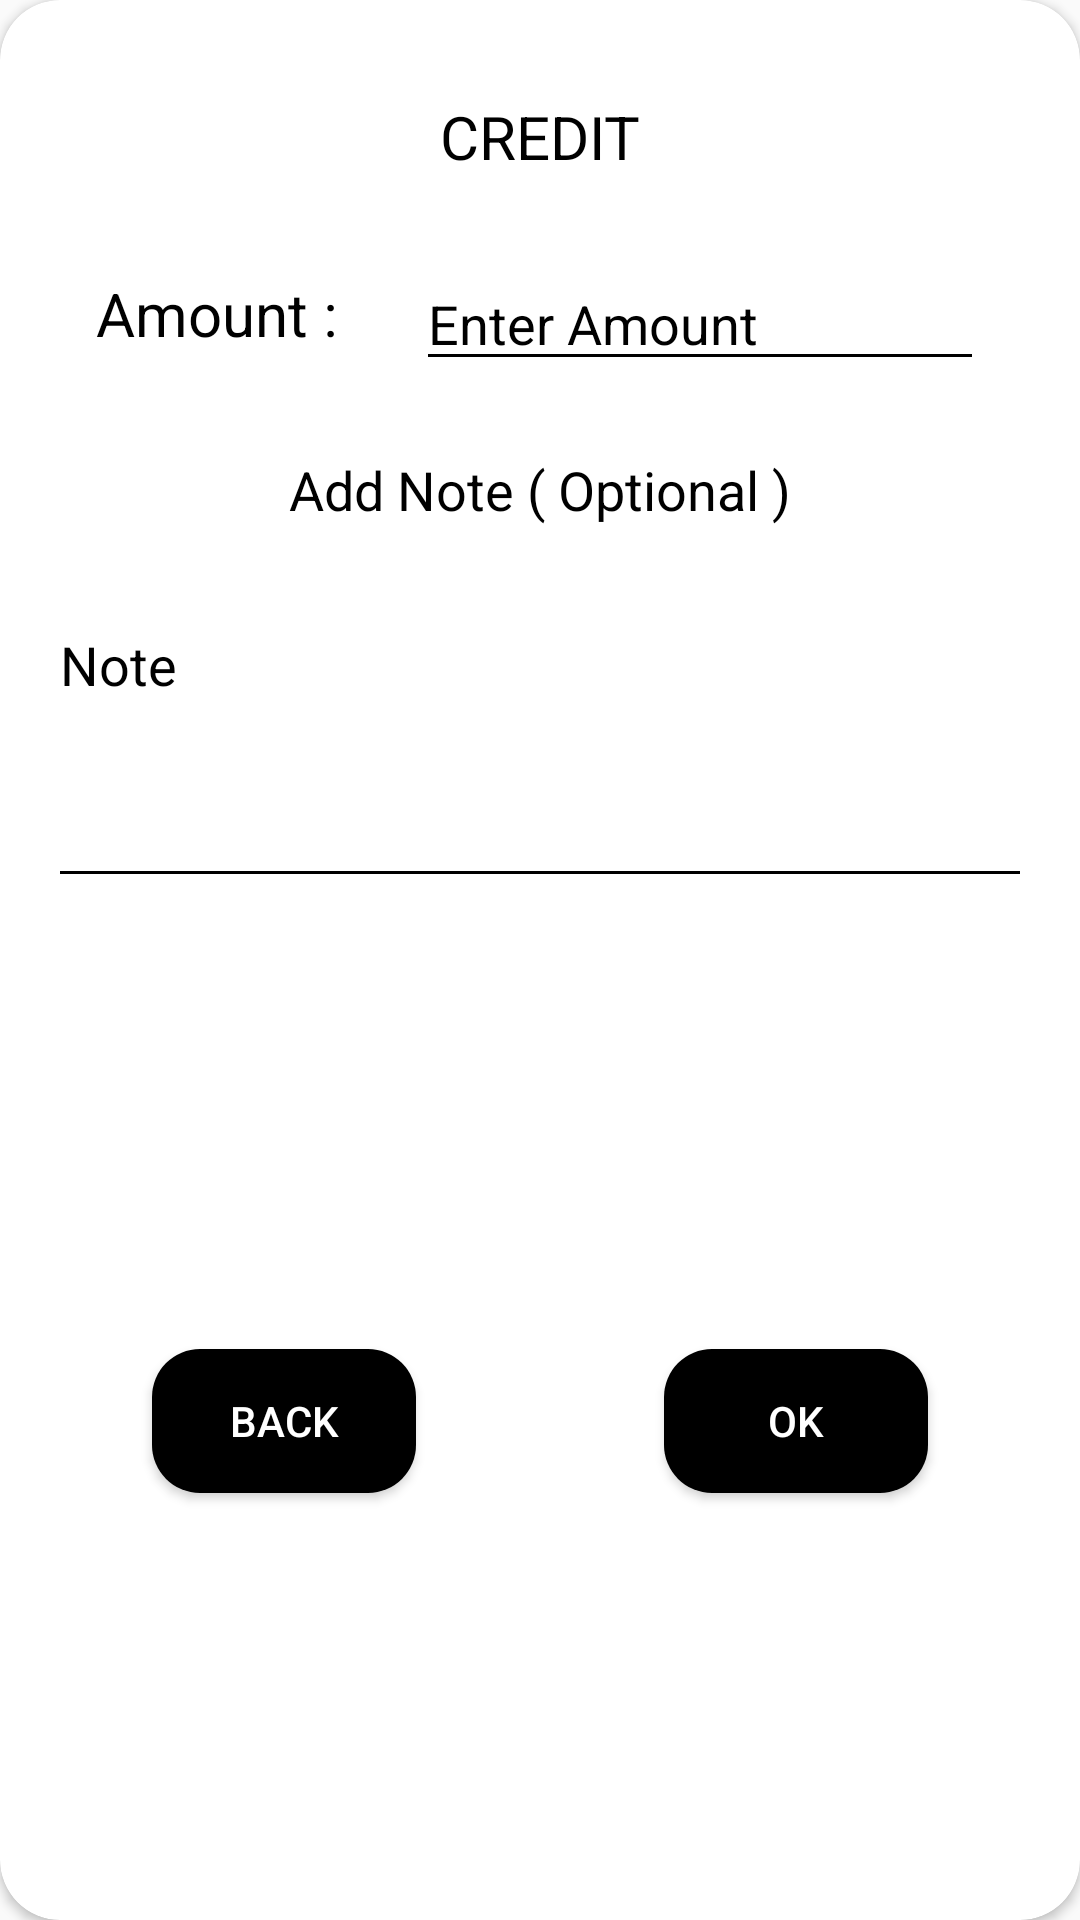

The Android layout XML behind this screen, and the referenced resources:
<!-- AndroidManifest.xml: application theme AppTheme -->
<!-- res/layout/credit_dialog.xml -->
<?xml version="1.0" encoding="utf-8"?>
<androidx.cardview.widget.CardView xmlns:android="http://schemas.android.com/apk/res/android"
    xmlns:app="http://schemas.android.com/apk/res-auto"
    xmlns:tools="http://schemas.android.com/tools"
    android:layout_width="match_parent"
    android:layout_height="match_parent"
    android:orientation="vertical"
    app:cardCornerRadius="20dp">

    <androidx.constraintlayout.widget.ConstraintLayout
        android:layout_width="match_parent"
        android:layout_height="match_parent">

        <TextView
            android:id="@+id/textView"
            android:layout_width="wrap_content"
            android:layout_height="wrap_content"
            android:layout_marginStart="32dp"
            android:layout_marginTop="32dp"
            android:layout_marginEnd="8dp"
            android:text="Amount :  "
            android:textSize="20sp"
            app:layout_constraintEnd_toStartOf="@+id/editText2"
            app:layout_constraintStart_toStartOf="parent"
            app:layout_constraintTop_toBottomOf="@+id/textView3" />

        <TextView
            android:id="@+id/textView3"
            android:layout_width="0dp"
            android:layout_height="wrap_content"
            android:layout_marginStart="32dp"
            android:layout_marginTop="32dp"
            android:layout_marginEnd="32dp"
            android:gravity="center_horizontal"
            android:text="CREDIT"
            android:textSize="20sp"
            app:layout_constraintEnd_toEndOf="parent"
            app:layout_constraintStart_toStartOf="parent"
            app:layout_constraintTop_toTopOf="parent" />

        <EditText
            android:id="@+id/editText2"
            android:layout_width="0dp"
            android:layout_height="40dp"
            android:layout_marginStart="8dp"
            android:layout_marginTop="28dp"
            android:layout_marginEnd="32dp"
            android:ems="10"
            android:hint="Enter Amount"
            android:inputType="number"
            app:layout_constraintEnd_toEndOf="parent"
            app:layout_constraintStart_toEndOf="@+id/textView"
            app:layout_constraintTop_toBottomOf="@+id/textView3" />

        <TextView
            android:id="@+id/textView4"
            android:layout_width="wrap_content"
            android:layout_height="wrap_content"
            android:layout_marginStart="32dp"
            android:layout_marginTop="24dp"
            android:layout_marginEnd="32dp"
            android:text="Add Note ( Optional )"
            android:textSize="18sp"
            app:layout_constraintEnd_toEndOf="parent"
            app:layout_constraintStart_toStartOf="parent"
            app:layout_constraintTop_toBottomOf="@+id/editText2" />

        <EditText
            android:id="@+id/editText3"
            android:layout_width="0dp"
            android:layout_height="100dp"
            android:layout_marginStart="16dp"
            android:layout_marginTop="24dp"
            android:layout_marginEnd="16dp"
            android:ems="10"
            android:gravity="start|top"
            android:hint="Note"
            android:inputType="textMultiLine"
            app:layout_constraintEnd_toEndOf="parent"
            app:layout_constraintStart_toStartOf="parent"
            app:layout_constraintTop_toBottomOf="@+id/textView4" />

        <Button
            android:id="@+id/button"
            android:layout_width="wrap_content"
            android:layout_height="wrap_content"
            android:layout_marginStart="32dp"
            android:layout_marginTop="32dp"
            android:layout_marginEnd="32dp"

            android:layout_marginBottom="24dp"
            android:background="@drawable/button_design1"
            android:text="@android:string/ok"
            android:textColor="@color/colorWhite"
            app:layout_constraintBottom_toBottomOf="parent"
            app:layout_constraintEnd_toEndOf="parent"
            app:layout_constraintStart_toEndOf="@+id/button2"
            app:layout_constraintTop_toBottomOf="@+id/editText3" />

        <Button
            android:id="@+id/button2"
            android:layout_width="wrap_content"
            android:layout_height="wrap_content"
            android:layout_marginStart="32dp"
            android:layout_marginTop="32dp"
            android:layout_marginEnd="32dp"
            android:layout_marginBottom="24dp"
            android:background="@drawable/button_design1"
            android:text="BACK"
            android:textColor="@color/colorWhite"
            app:layout_constraintBottom_toBottomOf="parent"
            app:layout_constraintEnd_toStartOf="@+id/button"
            app:layout_constraintStart_toStartOf="parent"
            app:layout_constraintTop_toBottomOf="@+id/editText3" />


    </androidx.constraintlayout.widget.ConstraintLayout>


</androidx.cardview.widget.CardView>
<!-- resources referenced by this layout -->
<resources>
  <color name="colorWhite">#FFFFFF</color>
  <!-- drawable button_design1 (drawable) -->
  <?xml version="1.0" encoding="utf-8"?>
  <selector xmlns:android="http://schemas.android.com/apk/res/android">
  
  
      <item android:state_pressed="true">
          <shape  >
              <solid android:color="@color/colorBlack"/>
              <corners
                  android:radius="24dp"/>
          </shape>
      </item>
  
      <item android:state_focused="true" >
          <shape xmlns:android="http://schemas.android.com/apk/res/android" >
              <solid android:color="@color/colorBlack"/>
              <corners
                  android:radius="24dp"/>
          </shape>
      </item>
  
      <item android:state_focused="false" >
          <shape xmlns:android="http://schemas.android.com/apk/res/android" >
              <solid android:color="@color/colorBlack"/>
              <corners
                  android:radius="16dp"/>
          </shape>
      </item>
  
      <item android:state_pressed="false" >
          <shape xmlns:android="http://schemas.android.com/apk/res/android" >
              <solid android:color="@color/colorBlack"/>
              <corners
                  android:radius="16dp"
                  />
          </shape>
      </item>
  
  
  
  
  </selector>
  <style name="AppTheme" parent="Theme.AppCompat.Light.DarkActionBar">
          
          <item name="colorPrimary">@color/colorBlack</item>
          <item name="colorPrimaryDark">@color/colorBlack</item>
          <item name="colorAccent">@color/colorAccent</item>
          <item name="android:textColor">@color/colorPrimaryDark</item>
          <item name="android:checkboxStyle">@color/colorPrimaryDark</item>
          <item name="android:textColorSecondary">@color/colorPrimaryDark</item>
          <item name="android:textColorPrimaryDisableOnly">@color/colorPrimaryDark</item>
          <item name="android:textColorHint">@color/colorPrimaryDark</item>
          <item name="android:textCheckMark">@color/colorPrimaryDark</item>
          <item name="android:textColorAlertDialogListItem">@color/colorPrimaryDark</item>
          <item name="android:textColorLink">@color/colorPrimaryDark</item>
          <item name="android:cacheColorHint">@color/colorPrimaryDark</item>
          <item name="colorControlActivated">@color/colorPrimaryDark</item>
          <item name="android:radioButtonStyle">@color/colorPrimaryDark</item>
          <item name="android:textColorHintInverse">@color/colorPrimaryDark</item>
          <item name="android:textColorSecondaryInverseNoDisable">@color/colorPrimaryDark</item>
          <item name="android:textColorPrimaryInverseDisableOnly">@color/colorPrimaryDark</item>
          <item name="android:textColorLinkInverse">@color/colorPrimaryDark</item>
          <item name="android:textColorTertiary">@color/colorPrimaryDark</item>
          <item name="android:textColorTertiaryInverse">@color/colorPrimaryDark</item>
          <item name="android:textColorSecondaryNoDisable">@color/colorPrimaryDark</item>
          <item name="android:textColorHighlight">@color/colorPrimaryDark</item>
          <item name="android:textColorHighlightInverse">@color/colorPrimaryDark</item>
          <item name="android:textColorPrimaryNoDisable">@color/colorPrimaryDark</item>
          <item name="android:textColorPrimaryInverseNoDisable">@color/colorPrimaryDark</item>
          <item name="android:color">@color/colorPrimaryDark</item>
  
  
      </style>
  <color name="colorBlack">#000000</color>
  <color name="colorAccent">#D81B60</color>
  <color name="colorPrimaryDark">#000000</color>
</resources>
